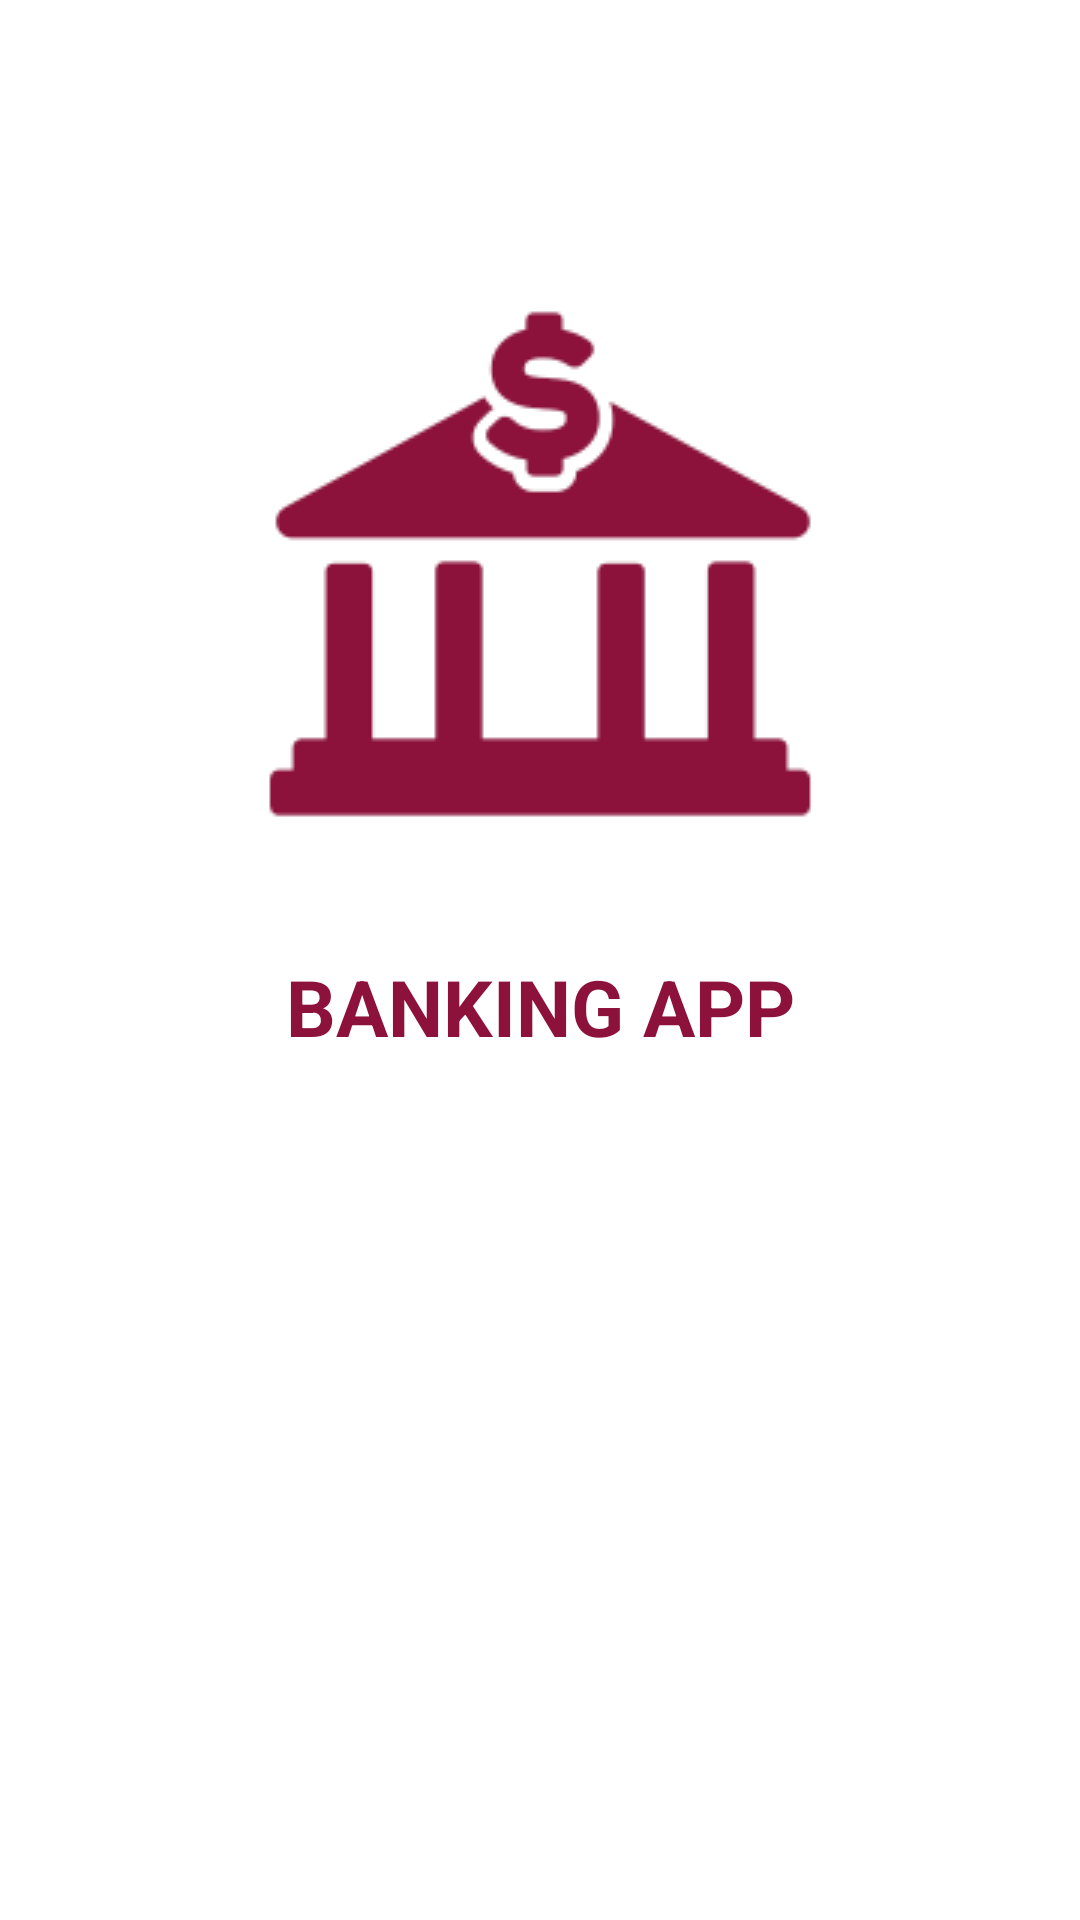

Android layout source for this screen:
<!-- AndroidManifest.xml: application theme Theme.Bank -->
<!-- res/layout/activity_splash_screen.xml -->
<?xml version="1.0" encoding="utf-8"?>
<androidx.constraintlayout.widget.ConstraintLayout xmlns:android="http://schemas.android.com/apk/res/android"
    xmlns:app="http://schemas.android.com/apk/res-auto"
    xmlns:tools="http://schemas.android.com/tools"
    android:layout_width="match_parent"
    android:layout_height="match_parent"
    tools:context=".splash_screen">

    <ImageView
        android:id="@+id/imageView2"
        android:layout_width="wrap_content"
        android:layout_height="wrap_content"
        app:layout_constraintBottom_toBottomOf="parent"
        app:layout_constraintEnd_toEndOf="parent"
        app:layout_constraintStart_toStartOf="parent"
        app:layout_constraintTop_toTopOf="parent"
        app:layout_constraintVertical_bias="0.19999999"
        app:srcCompat="@drawable/bak_logo2" />

    <TextView
        android:id="@+id/textView4"
        android:layout_width="wrap_content"
        android:layout_height="wrap_content"
        android:layout_marginTop="30dp"
        android:text="BANKING APP"
        android:textColor="#8c123b"
        android:textStyle="bold"
        android:textSize="26sp"
        android:textAlignment="center"
        app:layout_constraintBottom_toBottomOf="parent"
        app:layout_constraintEnd_toEndOf="parent"
        app:layout_constraintStart_toStartOf="parent"
        app:layout_constraintTop_toBottomOf="@+id/imageView2"
        app:layout_constraintVertical_bias="0.0" />
</androidx.constraintlayout.widget.ConstraintLayout>
<!-- resources referenced by this layout -->
<resources>
  <!-- drawable bak_logo2: png bitmap (drawable, 4359 bytes) -->
  <style name="Theme.Bank" parent="Theme.MaterialComponents.DayNight.NoActionBar">
          
          <item name="colorPrimary">@color/purple_500</item>
          <item name="colorPrimaryVariant">@color/purple_700</item>
          <item name="colorOnPrimary">@color/white</item>
          
          <item name="colorSecondary">@color/teal_200</item>
          <item name="colorSecondaryVariant">@color/teal_700</item>
          <item name="colorOnSecondary">@color/black</item>
          
          <item name="android:statusBarColor" tools:targetApi="l">?attr/colorPrimaryVariant</item>
          
      </style>
  <color name="purple_500">#F14B6C</color>
  <color name="purple_700">#660d2b</color>
  <color name="white">#FFFFFFFF</color>
  <color name="teal_200">#FF03DAC5</color>
  <color name="teal_700">#FF018786</color>
  <color name="black">#FF000000</color>
</resources>
